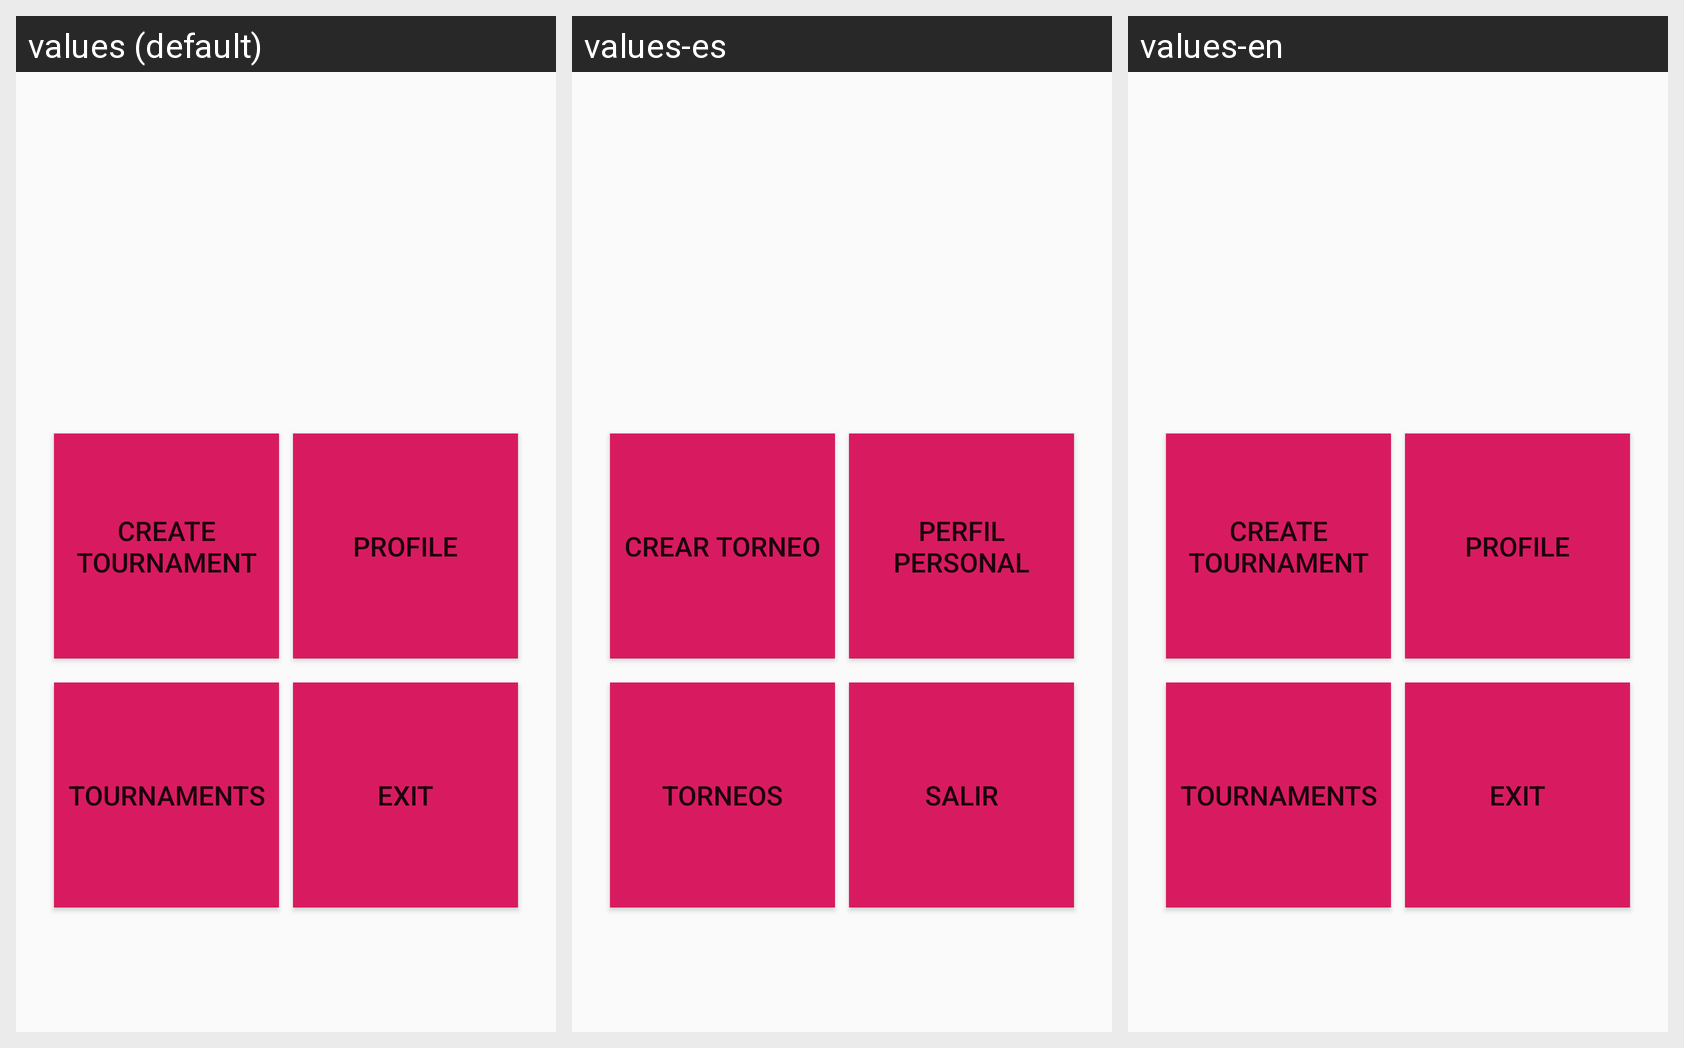

This grid shows one Android layout under several languages. Give, for every string resource on the screen, its name, the default text and each shown locale's text.
Android screen res/layout/fragment_main_menu.xml rendered under 3 locales, left to right: values (default), values-es, values-en. Device: Nexus 5 (rendered at 1080×1920; each locale shown at half size, 540×960, under a caption strip naming it); theme AppTheme.
Strings drawn on this screen, with the default value and each locale's value (text and hints the layout hard-codes, and strings that could not be matched under every locale, appear in the picture but are not listed):

tournament_create
  values: Create tournament
  values-es: Crear torneo
  values-en: Create tournament

profile
  values: Profile
  values-es: Perfil personal
  values-en: Profile

tournaments
  values: Tournaments
  values-es: Torneos
  values-en: Tournaments

exit
  values: Exit
  values-es: Salir
  values-en: Exit
